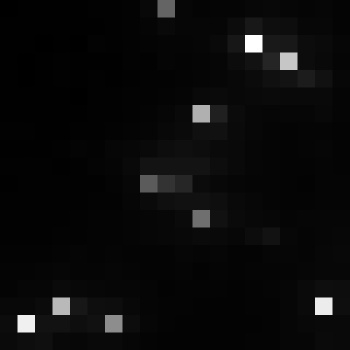

Source data for this figure (header and first rows):
, xmin, ymin, lat, lon, area, perimeter, max_nanowatts, min_nanowatts, moonlight_illumination, clear_sky_confidence, mean_nanowatts
0, 806, 2977, -4.369, -4.369, 1.0, 0.0, 15.27, 0.6316, 11.81, 0.0, 3.79
